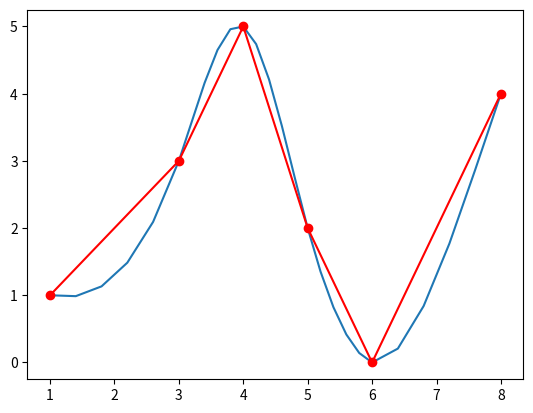

The script that saved this image:
import matplotlib.pyplot as plt

file_log = open('result.txt', 'w')


def thomas_algorithm(a_val: list, b_val: list, c_val: list, d_val: list):
    """Метод прогонки"""
    p_val = []
    q_val = []

    # init p_1 and q_1
    p_val.append(-c_val[0] / b_val[0])
    q_val.append(d_val[0] / b_val[0])

    x_val = []
    for i in range(1, len(a_val)):
        # find p_i and q_i for i from 2 to n - 1.
        # NOTE: for q_i we find also q_n to further find x_n
        if i < len(a_val) - 1:
            p_val.append(-c_val[i] / (a_val[i] * p_val[i - 1] + b_val[i]))
        q_val.append((d_val[i] - a_val[i] * q_val[i - 1]) / (a_val[i] * p_val[i - 1] + b_val[i]))

    # find x_n
    x_val.append(q_val.pop())
    # execute a reverse step to find x_(n-1)..x_1
    for i in range(len(a_val) - 1, 1, -1):
        x_val.append(p_val.pop() * x_val[-1] + q_val.pop())
    # find x_0
    x_val.append(1 / b_val[0] * (-c_val[0] * x_val[1] + d_val[0]))
    # reverse list to normal order: x_0, x_1..x_n
    x_val.reverse()
    return x_val


def h_value(x_next, x_now):
    return x_next - x_now


def l_value(x_prev, x_now, x_next):
    return h_value(x_next, x_now) / (h_value(x_next, x_now) + h_value(x_now, x_prev))


def get_m_values(x_values):
    file_log.write('Находим значения производной m_i в точках x_i\n\n\n')
    # a_now = 1 - l_now; a_0 = None
    a = [None] + [1 - l_value(x[i - 1], x[i], x[i + 1]) for i in range(len(x_values) - 1)]
    b = [2] * len(x_values)

    # c_now = l_now; c_n = None
    c = [l_value(x[i - 1], x[i], x[i + 1]) for i in range(len(x_values) - 1)] + [None]

    # d_now = 6 * y_prev / (h_prev * (h_now + h_prev)) - 6 * y_now / (h_now * h_prev) + 6 * y_next / (h_now * (h_now + h_prev))
    d = [0] + \
        [6 * (y[i - 1] / (h_value(x[i], x[i - 1]) * (h_value(x[i + 1], x[i]) + h_value(x[i], x[i - 1]))) -
              y[i] / (h_value(x[i + 1], x[i]) * h_value(x[i], x[i - 1])) +
              y[i + 1] / (h_value(x[i + 1], x[i]) * (h_value(x[i + 1], x[i]) + h_value(x[i], x[i - 1]))))
         for i in range(1, len(x_values) - 1)] + [0]
    m_values = thomas_algorithm(a, b, c, d)
    file_log.write(f'Коэффициенты a, b, c, d для метода прогонки \na = {a}\nb = {b}\nc = {c}\nd = {d}\n\n\n')
    file_log.write(f'Значения коэффициентов m_i = {m_values}\n\n\n')
    return m_values


def spline_interpolation(x_values, y_values):
    assert len(x_values) == len(y_values)
    m_values = get_m_values(x_values)
    a_values = [0] * (len(x_values) - 1)
    b_values = [0] * (len(x_values) - 1)
    c_values = [0] * (len(x_values) - 1)
    d_values = [0] * (len(x_values) - 1)
    for i in range(len(x_values) - 1):
        a_values[i] = y[i]
        c_values[i] = m_values[i] / 2
        d_values[i] = (m_values[i + 1] - m_values[i]) / (6 * h_value(x[i + 1], x[i]))
        b_values[i] = (y[i + 1] - y[i]) / h_value(x[i + 1], x[i]) - 1 / 3 * h_value(x[i + 1], x[i]) * m_values[
            i] - 1 / 6 * h_value(x[i + 1], x[i]) * m_values[i + 1]

    functions_str = [f'S_i(x) = {a_values[i]} + {b_values[i]} * (x - {x_values[i]}) + {c_values[i]} * (x - {x_values[i]}) ** 2 + {d_values[i]} * (x - {x_values[i]}) ** 3'
                     for i in range(len(a_values))]
    for func in functions_str:
        file_log.write(f'{func}\n\n\n')

    return [eval(f'lambda x: {a_values[i]} + {b_values[i]} * (x - {x_values[i]}) + {c_values[i]} * (x - {x_values[i]}) ** 2 + {d_values[i]} * (x - {x_values[i]}) ** 3')
            for i in range(len(a_values))]


def plot_spline(x, y, spline_functions,count_step):
    new_x = []
    new_y = []
    for i in range(len(x) - 1):
        step_size = (x[i + 1] - x[i]) / count_step
        for j in range(count_step):
            new_x.append(x[i] + j * step_size)
            new_y.append(spline_functions[i](x[i] + j * step_size))
    new_x.append(x[-1])
    new_y.append(y[-1])

    plt.plot(new_x, new_y)
    plt.plot(x, y, marker='o', color='red')
    plt.show()


if __name__ == "__main__":
    x = [1.415,
         1.420,
         1.425,
         1.430,
         1.435,
         1.440]

    y = [0.888551,
         0.889599,
         0.890637,
         0.891667,
         0.892687,
         0.893698]
    x_value = 1.4258
    x = [1, 3, 4, 5, 6, 8]
    y = [1, 3, 5, 2, 0, 4]
    spline_functions = spline_interpolation(x, y)
    file_log.write(f'X = {x_value}, Y = {spline_functions[list(map(lambda x_: 1 if x_ > x_value else 0, x)).index(1) - 1](x_value)}')
    file_log.close()
    plot_spline(x, y, spline_functions, 5)
